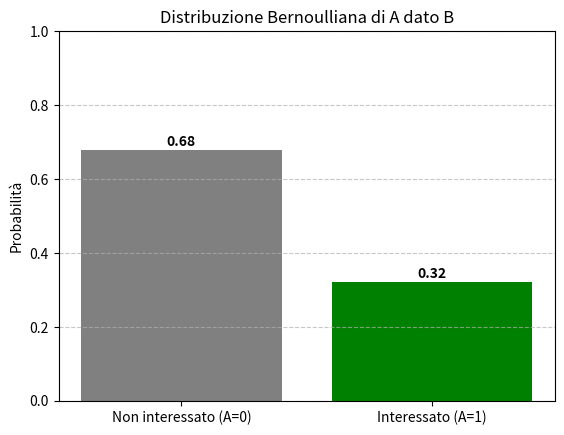

The script that saved this image:
import matplotlib.pyplot as plt

def main():
    # Dati di base
    pA = 0.05              # P(A): % di clienti davvero interessati
    pB_given_A = 0.90      # P(B|A): Probabilità di dichiarare "Sì" se interessato
    pB_given_notA = 0.10   # P(B|¬A): Probabilità di dichiarare "Sì" se NON interessato

    # Calcoli delle probabilità
    pA_and_B = pA * pB_given_A                    # P(A ∩ B)
    pNotA = 1 - pA                                # P(¬A)
    pNotA_and_B = pNotA * pB_given_notA           # P(¬A ∩ B)
    pB = pA_and_B + pNotA_and_B                   # P(B)

    # Teorema di Bayes: P(A|B)
    pA_given_B = pA_and_B / pB
    pNotA_given_B = 1 - pA_given_B

    # Stampa risultato nel terminale
    print("Probabilità che il cliente sia DAVVERO interessato (A)\n"
          "dato che dichiara di preferire l'Offerta Green (B):")
    print(f" P(A=1|B=1) = {pA_given_B:.4f}  (circa {pA_given_B*100:.2f}%)")
    print(f" P(A=0|B=1) = {pNotA_given_B:.4f}  (circa {pNotA_given_B*100:.2f}%)\n")

    # Plot della distribuzione di Bernoulli
    outcomes = ['Non interessato (A=0)', 'Interessato (A=1)']
    probabilities = [pNotA_given_B, pA_given_B]

    plt.bar(outcomes, probabilities, color=['gray', 'green'])
    plt.ylabel('Probabilità')
    plt.title('Distribuzione Bernoulliana di A dato B')
    for i, v in enumerate(probabilities):
        plt.text(i, v + 0.01, f"{v:.2f}", ha='center', fontweight='bold')
    plt.ylim(0, 1)
    plt.grid(axis='y', linestyle='--', alpha=0.7)
    plt.show()

# Avvio
if __name__ == "__main__":
    main()
